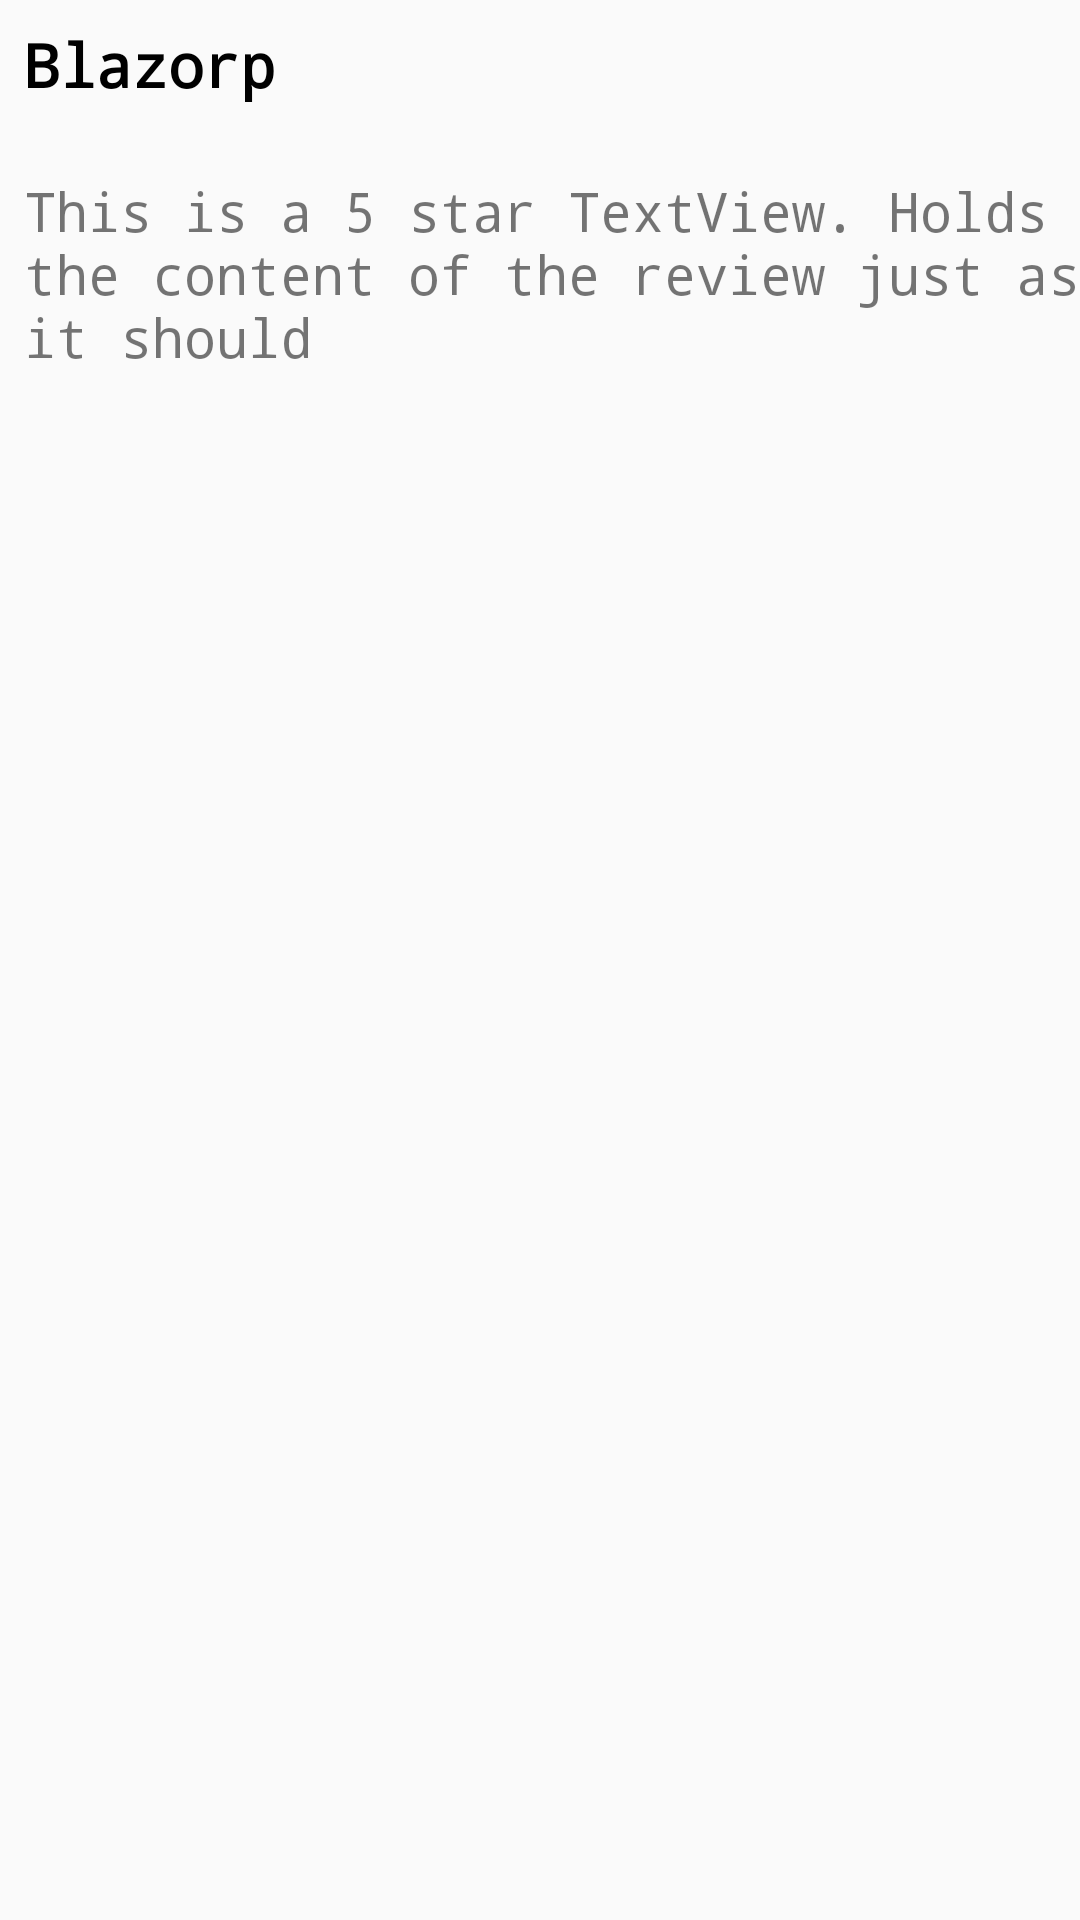

This screen was rendered from an Android layout file. Write that file and the resources it references.
<!-- AndroidManifest.xml: application theme AppTheme -->
<!-- res/layout/review_item.xml -->
<?xml version="1.0" encoding="utf-8"?>
<LinearLayout
    xmlns:android="http://schemas.android.com/apk/res/android"
    android:orientation="vertical"
    android:layout_width="match_parent"
    android:layout_height="wrap_content">

    <TextView
        android:id="@+id/review_author_text_view"
        android:text="@string/review_author_sample"
        style="@style/review_title_style"
        android:layout_width="match_parent"
        android:layout_height="@dimen/review_author_view_height" />

    <TextView
        android:id="@+id/review_content_text_view"
        android:text="@string/review_sample"
        style="@style/review_content_style"
        android:layout_width="match_parent"
        android:layout_height="wrap_content" />

</LinearLayout>
<!-- resources referenced by this layout -->
<resources>
  <dimen name="review_author_view_height">50dp</dimen>
  <string name="review_author_sample">Blazorp</string>
  <string name="review_sample">This is a 5 star TextView. Holds the content of the review just as it should</string>
  <style name="review_content_style">
          <item name="android:paddingLeft">@dimen/review_text_padding_start</item>
          <item name="android:paddingTop">@dimen/review_text_padding_top</item>
          <item name="android:paddingBottom">@dimen/review_text_padding_bottom</item>
          <item name="android:textSize">@dimen/review_content_text_size</item>
          <item name="android:typeface">monospace</item>
      </style>
  <style name="review_title_style">
          <item name="android:paddingLeft">@dimen/review_text_padding_start</item>
          <item name="android:paddingTop">@dimen/review_text_padding_top</item>
          <item name="android:layout_width">@dimen/review_author_view_height</item>
          <item name="android:textSize">@dimen/review_author_text_size</item>
          <item name="android:textColor">@color/primaryText</item>
          <item name="android:typeface">monospace</item>
          <item name="android:textStyle">bold</item>
      </style>
  <style name="AppTheme" parent="Theme.AppCompat.Light.NoActionBar">
          
          <item name="colorPrimary">@color/colorPrimary</item>
          <item name="colorPrimaryDark">@color/colorPrimaryDark</item>
          <item name="colorAccent">@color/colorAccent</item>
      </style>
  <dimen name="review_text_padding_start">8dp</dimen>
  <dimen name="review_text_padding_top">8dp</dimen>
  <dimen name="review_text_padding_bottom">20dp</dimen>
  <dimen name="review_content_text_size">18sp</dimen>
  <dimen name="review_author_text_size">20sp</dimen>
  <color name="primaryText">#000</color>
  <color name="colorPrimary">#3F51B5</color>
  <color name="colorPrimaryDark">#303F9F</color>
  <color name="colorAccent">#FF4081</color>
</resources>
